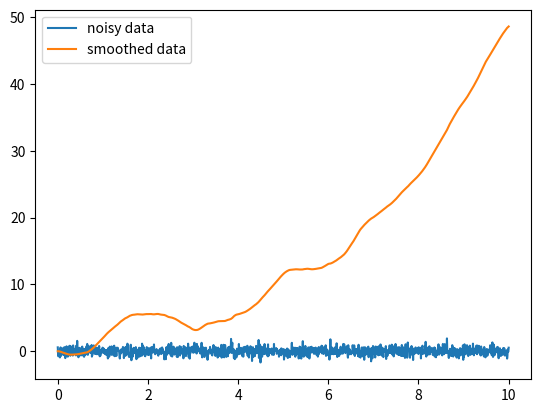

Source code (Python):
#!/usr/bin/env python
# coding: utf-8

# In[57]:


import numpy as np
import matplotlib.pyplot as plt
from scipy.signal import lfilter,butter

    

minutes=np.linspace(0,10,1440)    
heart_rate_data=np.random.normal(0,0.5,1440)
print("heart rate data ")
print(heart_rate_data)



smooth=lfilter(heart_rate_data,1,minutes)
print("smoothed data")
print(smooth)




# fig,ax=plt.subplots()
plt.plot(minutes,heart_rate_data, label="noisy data")
plt.plot(minutes,smooth, label="smoothed data")
plt.legend()


# In[ ]:




